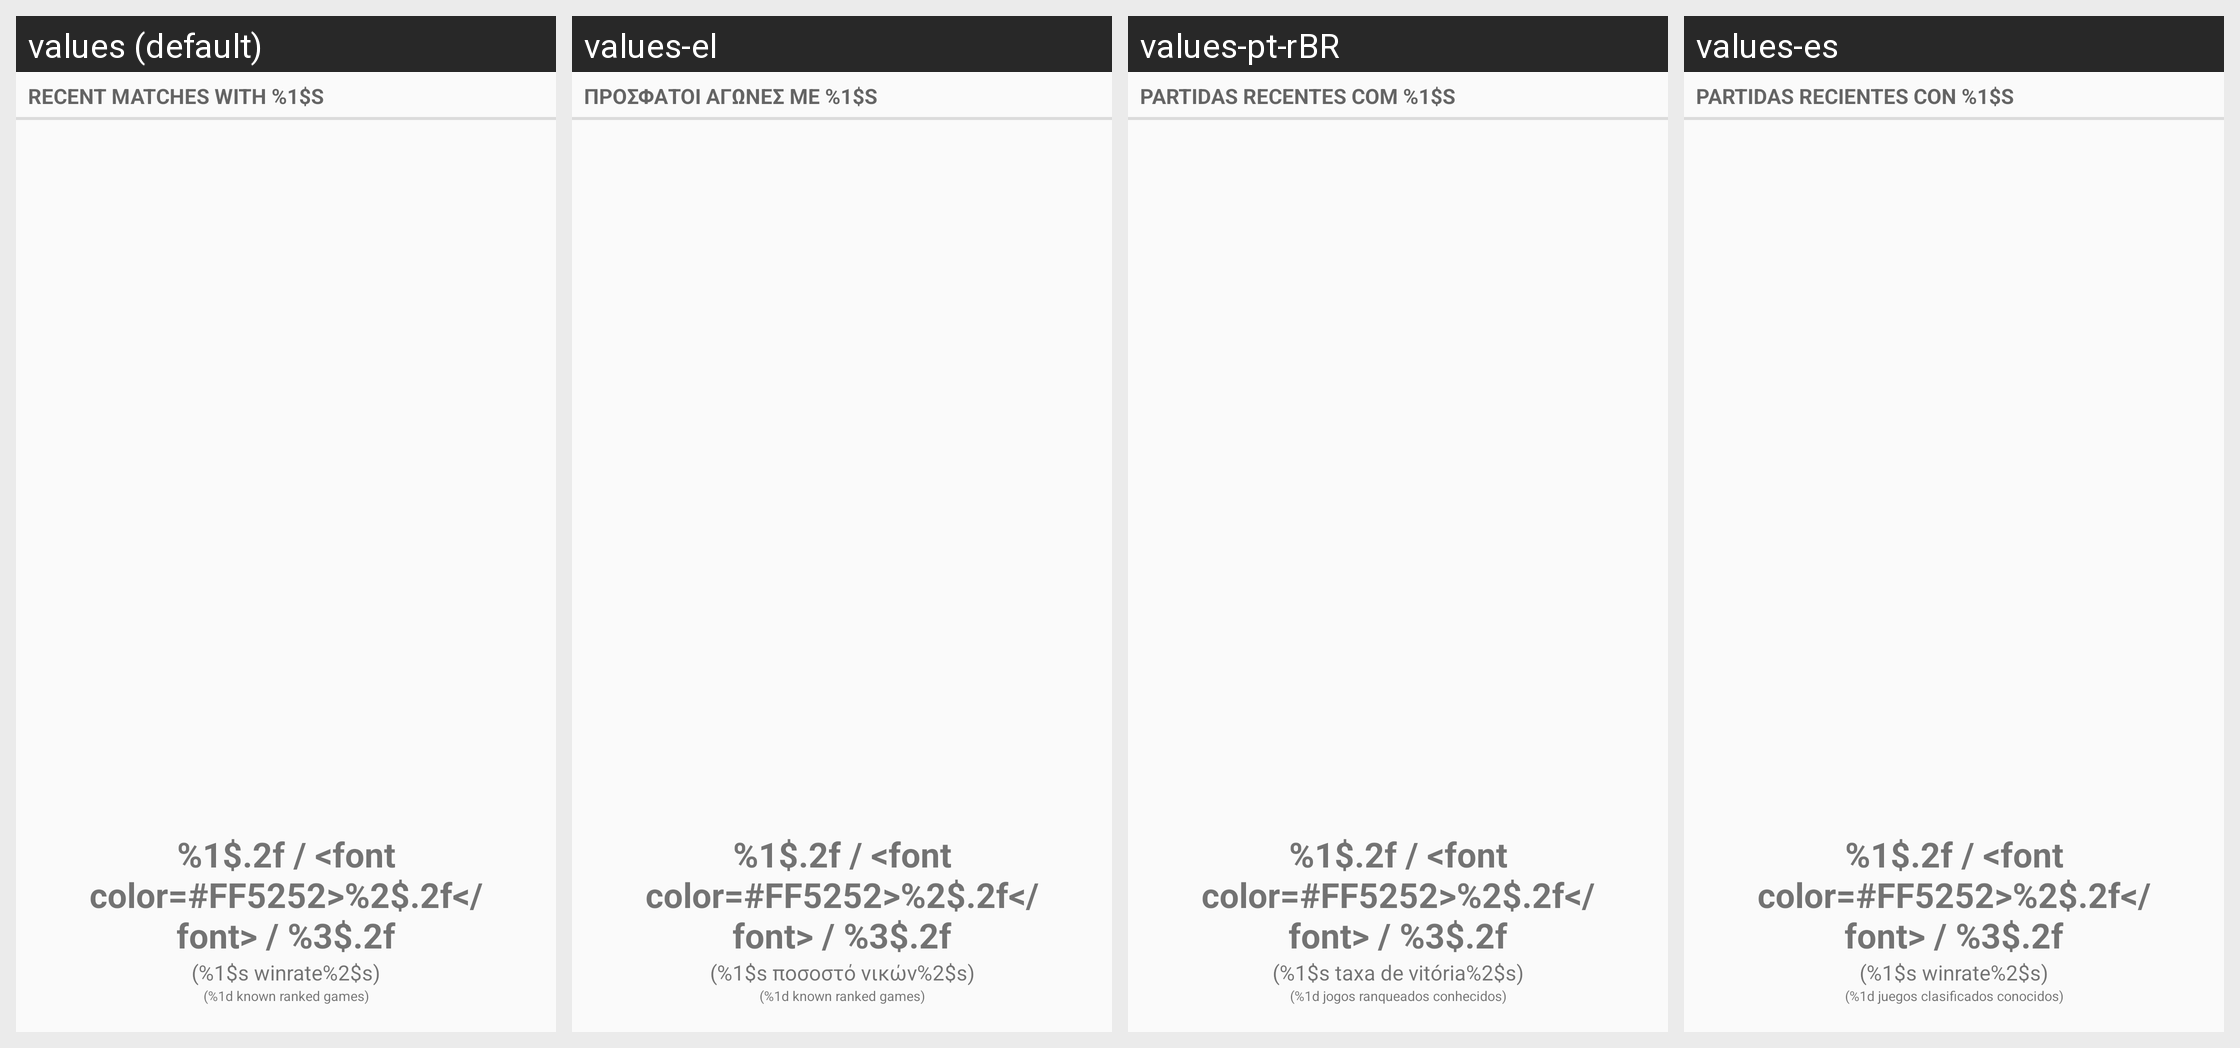

For this localized Android screen grid, give each drawn string resource with its value in every locale shown.
Android screen res/layout/card_recent_games.xml rendered under 4 locales, left to right: values (default), values-el, values-pt-rBR, values-es. Device: Nexus 5 (rendered at 1080×1920; each locale shown at half size, 540×960, under a caption strip naming it); theme AppTheme.
Other locales in the repository, not shown: values-fr, values-nb-rNO, values-pl, values-pt, values-ru, values-si, values-sk.
Strings drawn on this screen, with the default value and each locale's value (text and hints the layout hard-codes, and strings that could not be matched under every locale, appear in the picture but are not listed):

recent_matches
  values: Recent matches with %1$s
  values-el: Πρόσφατοι αγώνες με %1$s
  values-pt-rBR: Partidas recentes com %1$s
  values-es: Partidas recientes con %1$s

average_kda_template
  values: %1$.2f / <font color=#FF5252>%2$.2f</font> / %3$.2f
  values-el: %1$.2f / <font color=#FF5252>%2$.2f</font> / %3$.2f
  values-pt-rBR: %1$.2f / <font color=#FF5252>%2$.2f</font> / %3$.2f
  values-es: %1$.2f / <font color=#FF5252>%2$.2f</font> / %3$.2f

aggregated_data
  values: (%1$s winrate%2$s)
  values-el: (%1$s ποσοστό νικών%2$s)
  values-pt-rBR: (%1$s taxa de vitória%2$s)
  values-es: (%1$s winrate%2$s)

over_x_games
  values: (%1d known ranked games)
  values-el: (%1d known ranked games)  [not translated; the default value is used]
  values-pt-rBR: (%1d jogos ranqueados conhecidos)
  values-es: (%1d juegos clasificados conocidos)
